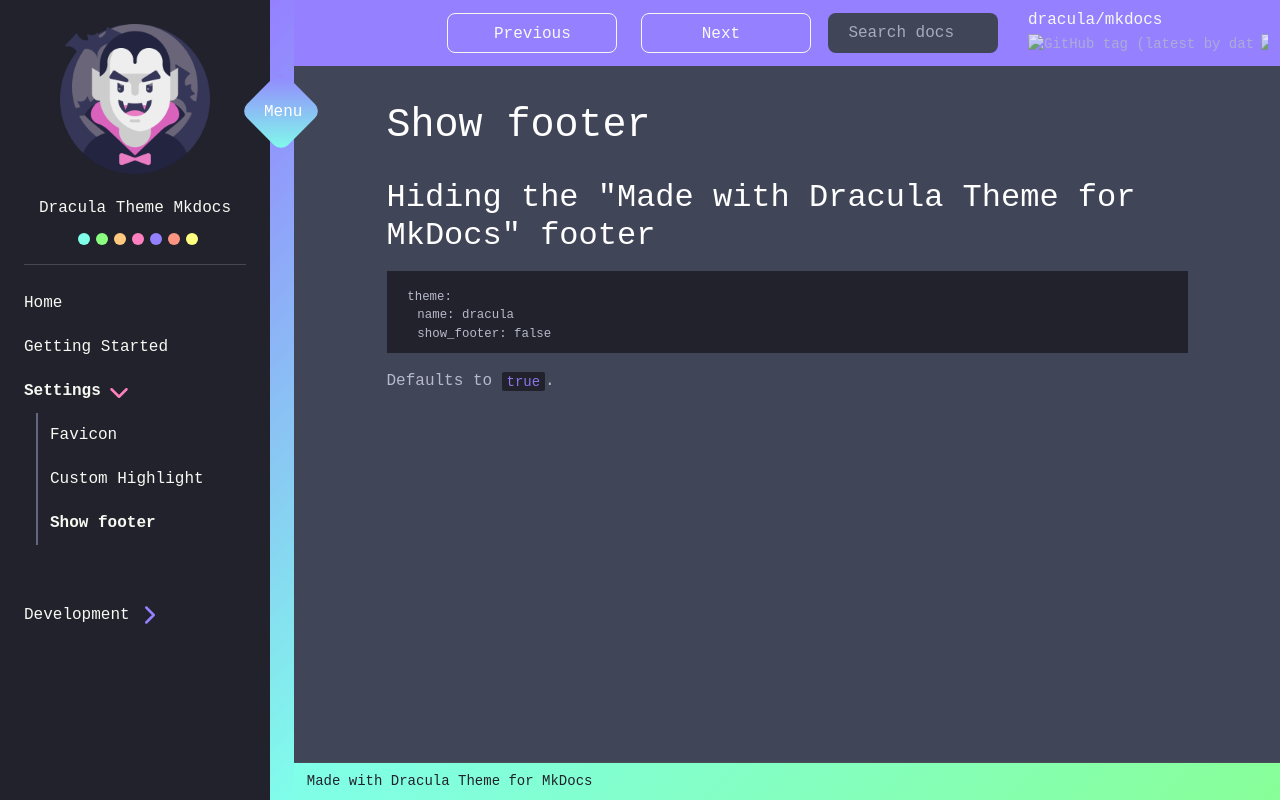

repository: dracula/mkdocs · page: nav/settings/show-footer/index.html · generator: mkdocs

# Show footer

## Hiding the "Made with Dracula Theme for MkDocs" footer

```yml
theme:
  name: dracula
  show_footer: false
```

Defaults to `true`.
